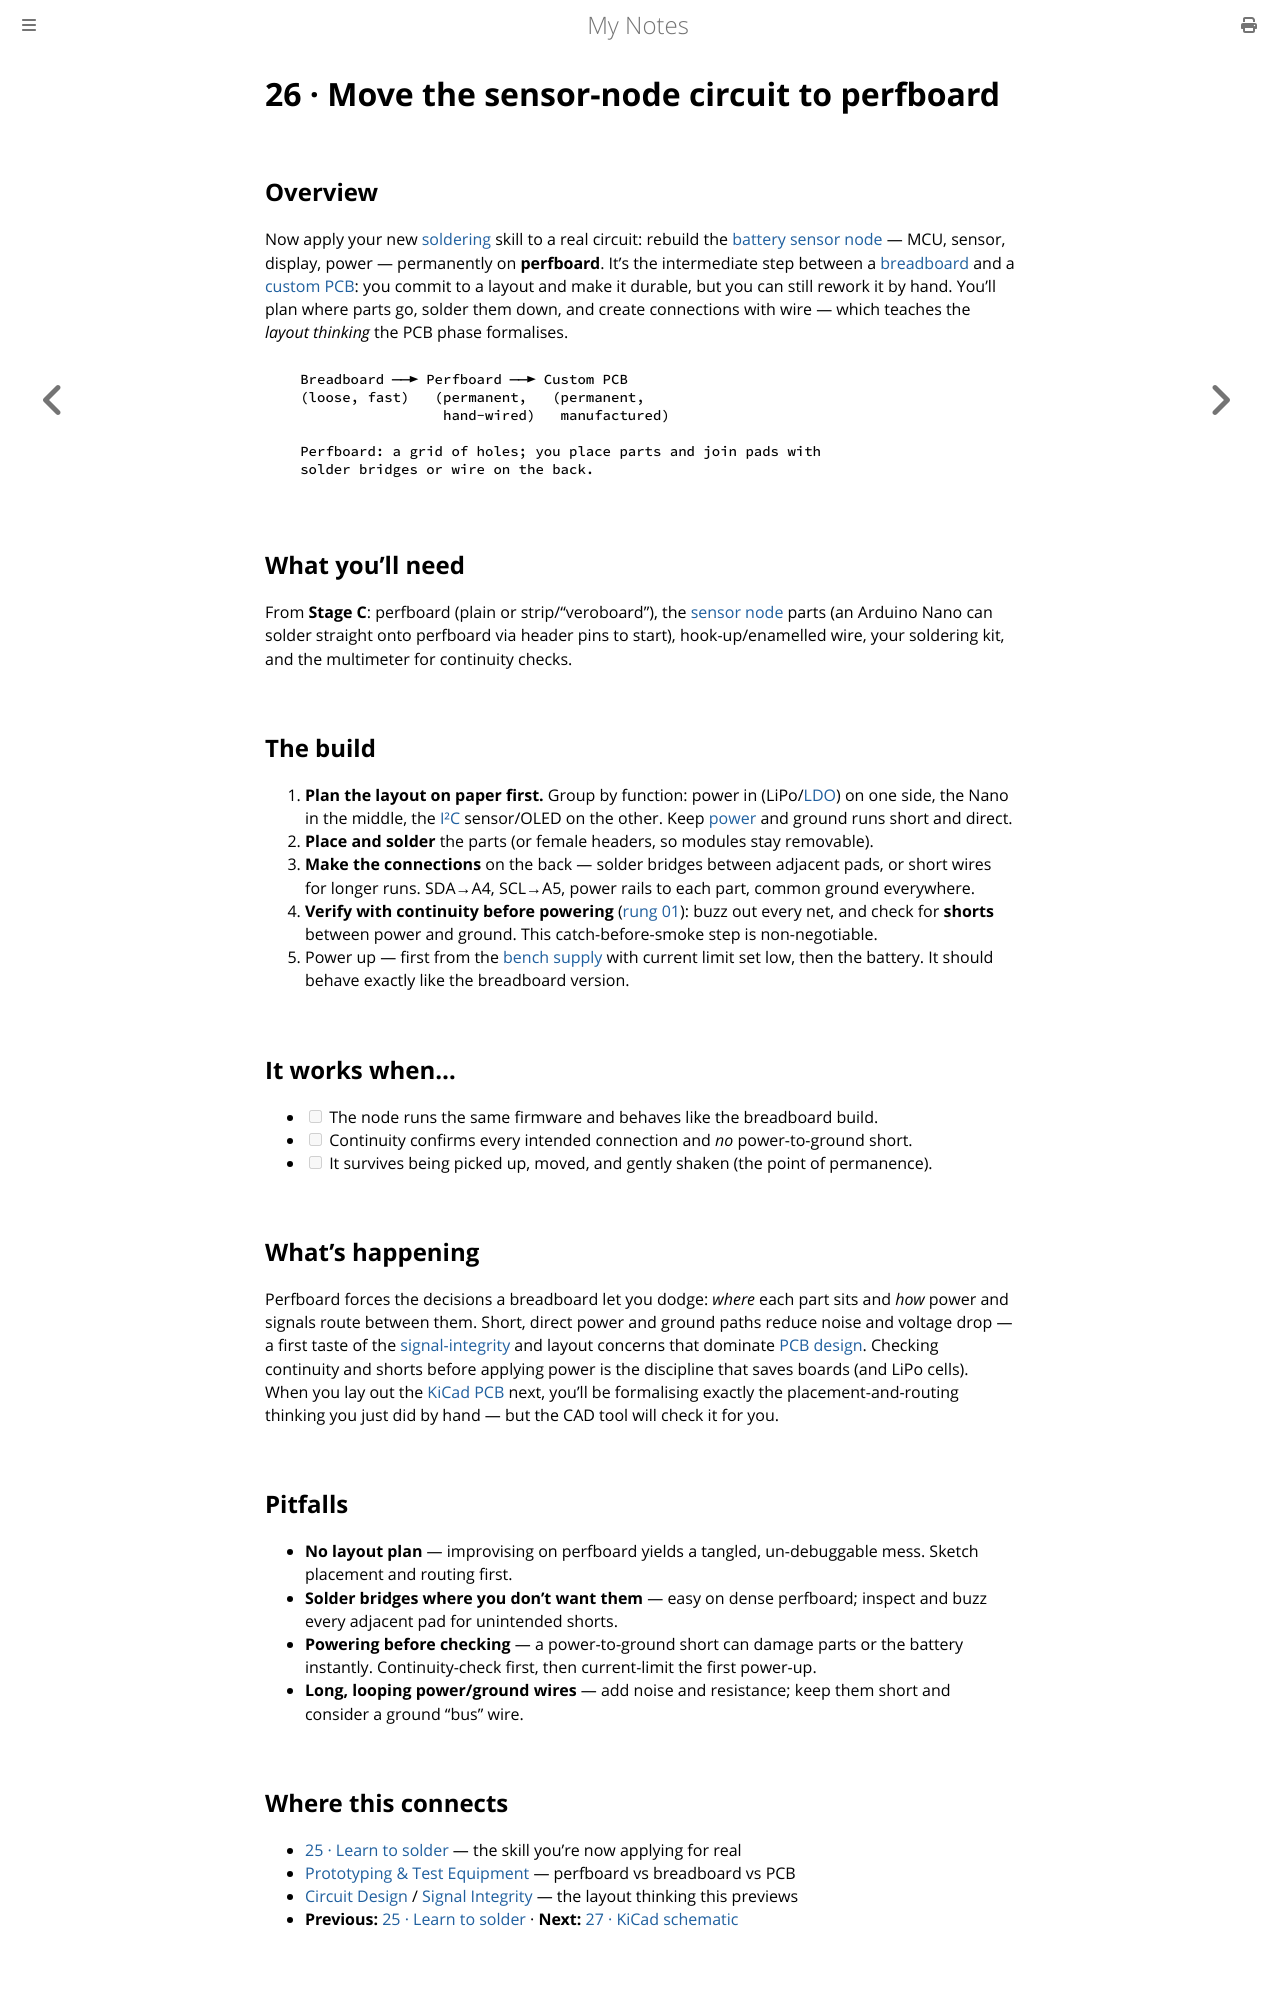

repository: paritystack/notes · page: hands-on/26_perfboard_build.html · generator: mdbook

# 26 · Move the sensor-node circuit to perfboard

## Overview

Now apply your new [soldering](25_learn_to_solder.md) skill to a real circuit: rebuild the
[battery sensor node](24_deep_sleep.md) — MCU, sensor, display, power — permanently on
**perfboard**. It's the intermediate step between a [breadboard](../electronics/prototyping.md)
and a [custom PCB](27_kicad_schematic_capstone.md): you commit to a layout and make it
durable, but you can still rework it by hand. You'll plan where parts go, solder them down,
and create connections with wire — which teaches the *layout thinking* the PCB phase formalises.

```
   Breadboard ──► Perfboard ──► Custom PCB
   (loose, fast)   (permanent,   (permanent,
                    hand-wired)   manufactured)

   Perfboard: a grid of holes; you place parts and join pads with
   solder bridges or wire on the back.
```

## What you'll need

From **Stage C**: perfboard (plain or strip/“veroboard”), the [sensor node](24_deep_sleep.md)
parts (an Arduino Nano can solder straight onto perfboard via header pins to start),
hook-up/enamelled wire, your soldering kit, and the multimeter for continuity checks.

## The build

1. **Plan the layout on paper first.** Group by function: power in (LiPo/[LDO](21_ldo_regulator.md))
   on one side, the Nano in the middle, the [I²C](17_i2c_sensor.md) sensor/OLED on the other.
   Keep [power](../electronics/power.md) and ground runs short and direct.
2. **Place and solder** the parts (or female headers, so modules stay removable).
3. **Make the connections** on the back — solder bridges between adjacent pads, or short wires
   for longer runs. SDA→A4, SCL→A5, power rails to each part, common ground everywhere.
4. **Verify with continuity before powering** ([rung 01](01_bench_and_multimeter.md)): buzz
   out every net, and check for **shorts** between power and ground. This catch-before-smoke
   step is non-negotiable.
5. Power up — first from the [bench supply](21_ldo_regulator.md) with current limit set low,
   then the battery. It should behave exactly like the breadboard version.

## It works when…

- [ ] The node runs the same firmware and behaves like the breadboard build.
- [ ] Continuity confirms every intended connection and *no* power-to-ground short.
- [ ] It survives being picked up, moved, and gently shaken (the point of permanence).

## What's happening

Perfboard forces the decisions a breadboard let you dodge: *where* each part sits and *how*
power and signals route between them. Short, direct power and ground paths reduce noise and
voltage drop — a first taste of the [signal-integrity](../embedded/signal_integrity.md) and
layout concerns that dominate [PCB design](../electronics/circuit_design.md). Checking
continuity and shorts before applying power is the discipline that saves boards (and LiPo
cells). When you lay out the [KiCad PCB](27_kicad_schematic_capstone.md) next, you'll be
formalising exactly the placement-and-routing thinking you just did by hand — but the CAD
tool will check it for you.

## Pitfalls

- **No layout plan** — improvising on perfboard yields a tangled, un-debuggable mess. Sketch placement and routing first.
- **Solder bridges where you don't want them** — easy on dense perfboard; inspect and buzz every adjacent pad for unintended shorts.
- **Powering before checking** — a power-to-ground short can damage parts or the battery instantly. Continuity-check first, then current-limit the first power-up.
- **Long, looping power/ground wires** — add noise and resistance; keep them short and consider a ground "bus" wire.

## Where this connects

- [25 · Learn to solder](25_learn_to_solder.md) — the skill you're now applying for real
- [Prototyping & Test Equipment](../electronics/prototyping.md) — perfboard vs breadboard vs PCB
- [Circuit Design](../electronics/circuit_design.md) / [Signal Integrity](../embedded/signal_integrity.md) — the layout thinking this previews
- **Previous:** [25 · Learn to solder](25_learn_to_solder.md) · **Next:** [27 · KiCad schematic](27_kicad_schematic_capstone.md)
